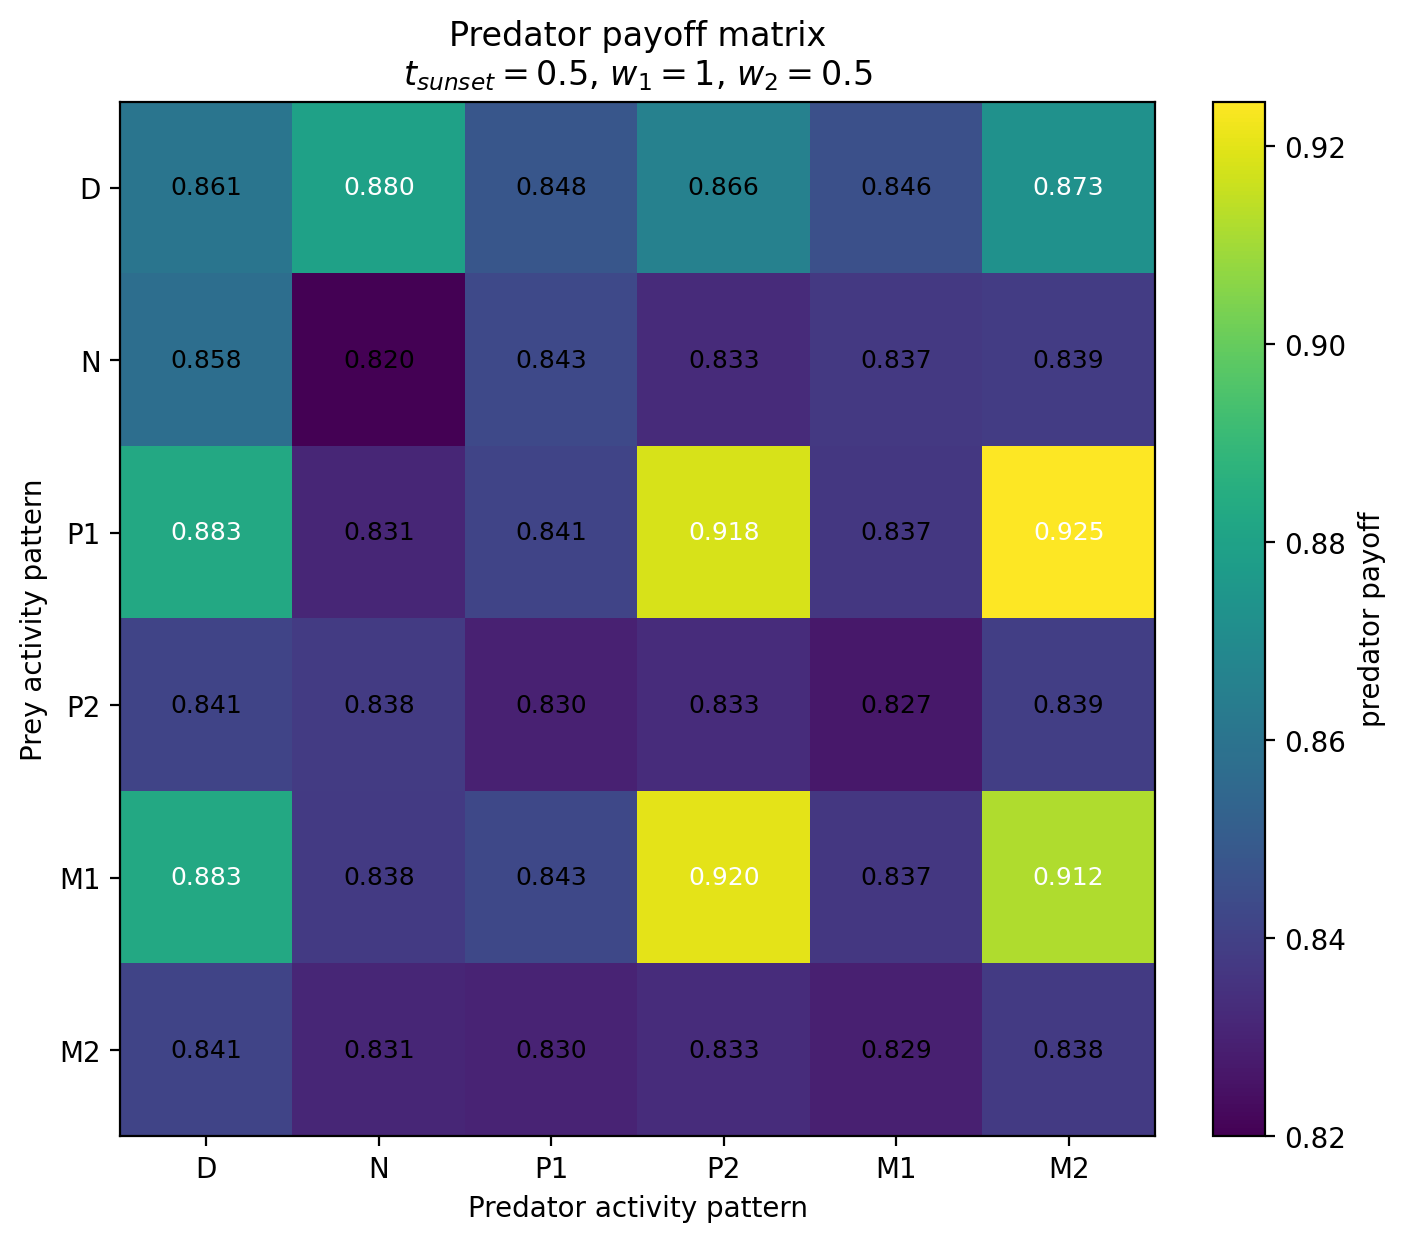

The table this chart was drawn from, first rows:
Prey / Predator, D, N, P1, P2, M1, M2
D, 0.8607, 0.8798, 0.8479, 0.8659, 0.8456, 0.8729
N, 0.8579, 0.82, 0.8431, 0.8329, 0.8372, 0.8387
P1, 0.8829, 0.8313, 0.8413, 0.9181, 0.8369, 0.9245
P2, 0.8414, 0.838, 0.8295, 0.8332, 0.8267, 0.8392
M1, 0.8829, 0.8379, 0.8428, 0.9202, 0.837, 0.912
M2, 0.8414, 0.8314, 0.8303, 0.8331, 0.8291, 0.8376
